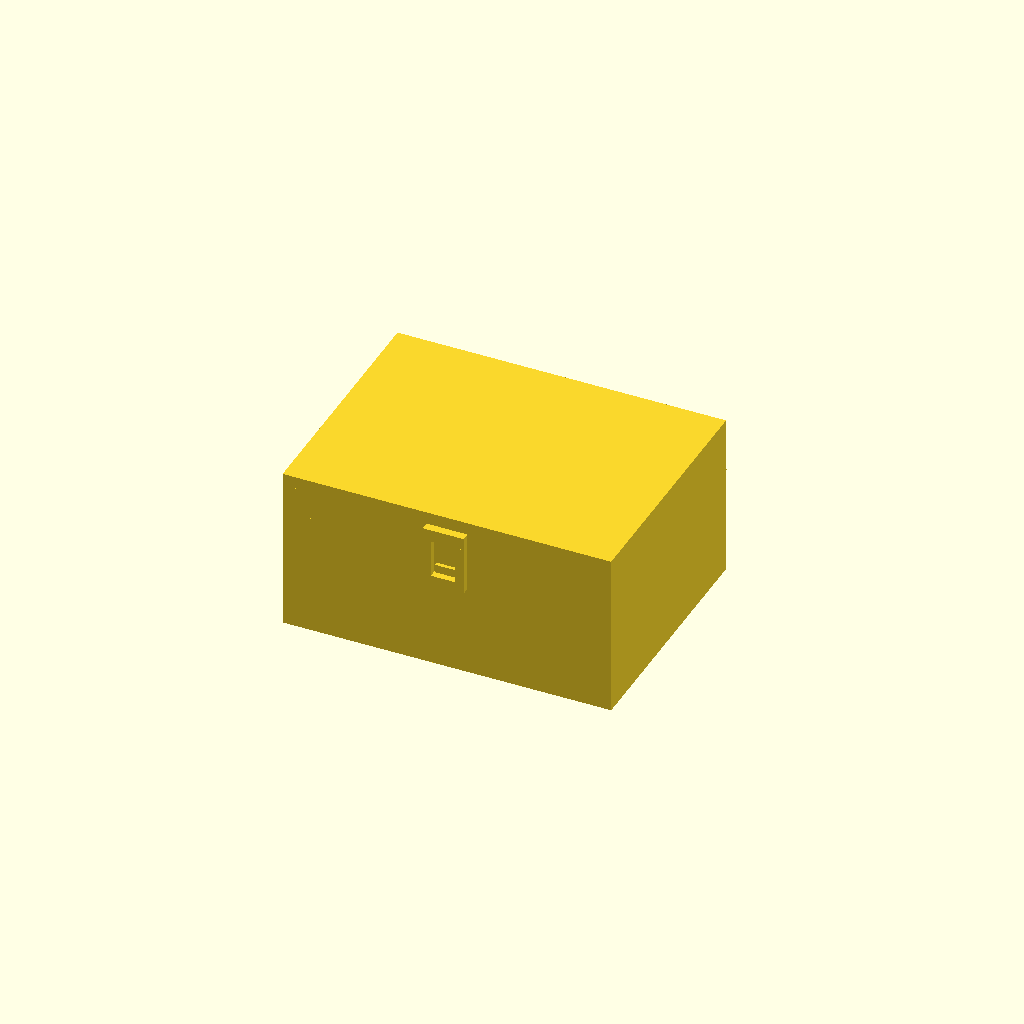
Cell 1 — every parameter at its default value.
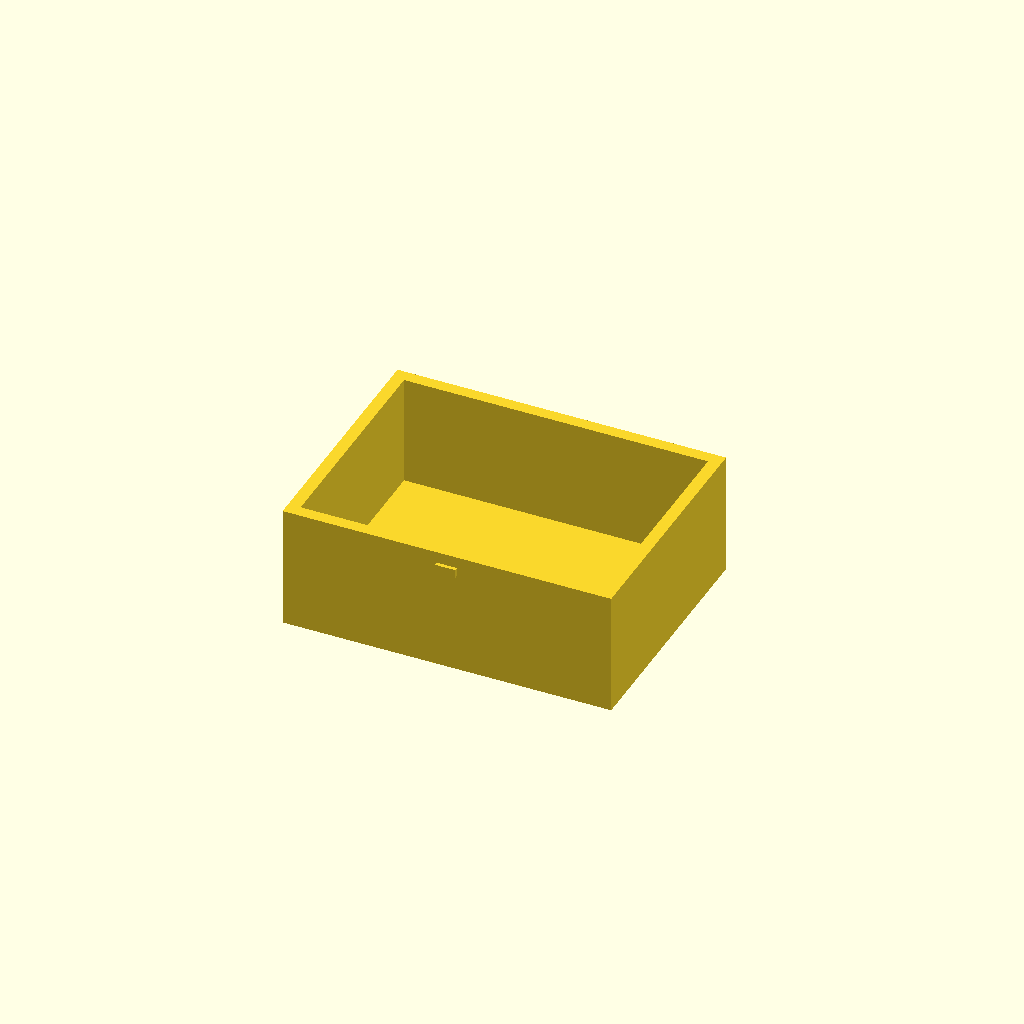
Cell 2 — part set to "base", the other parameters unchanged.
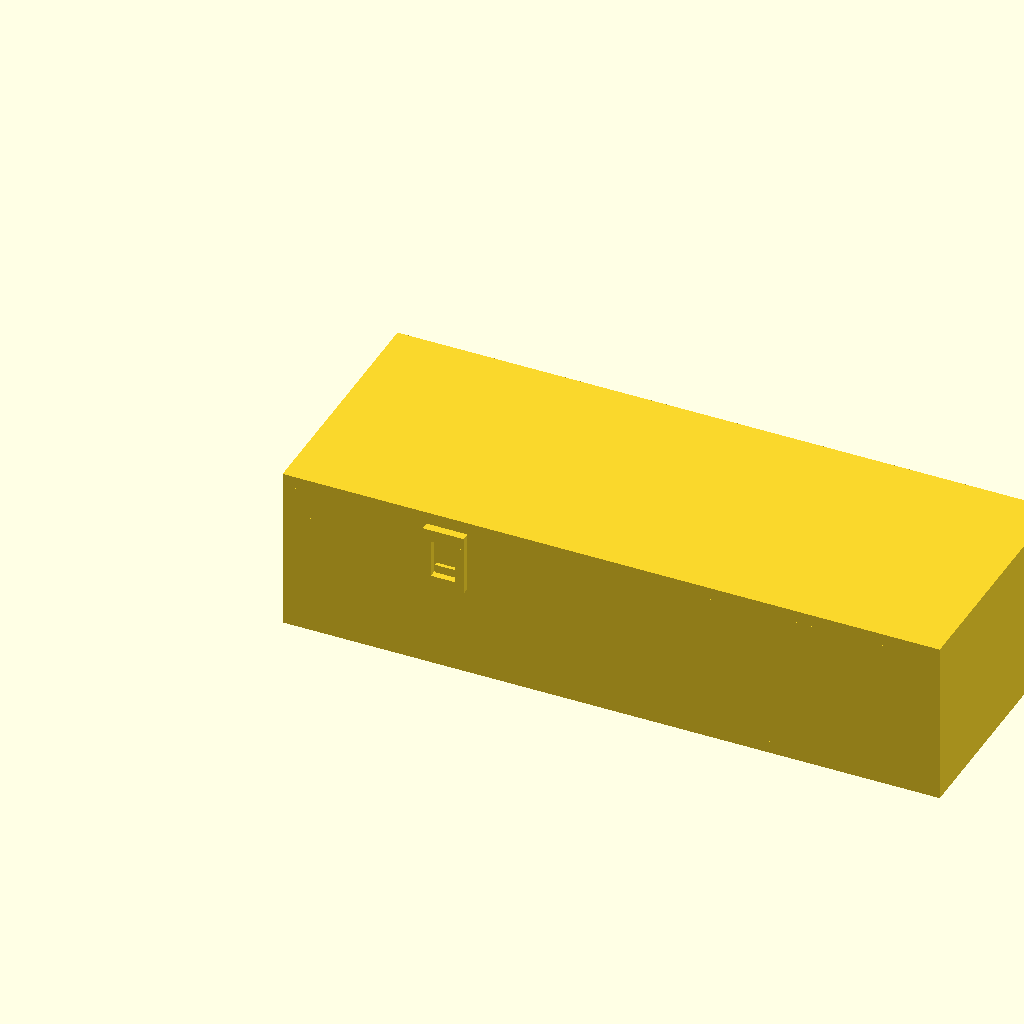
Cell 3: W = 160 (everything else at default).
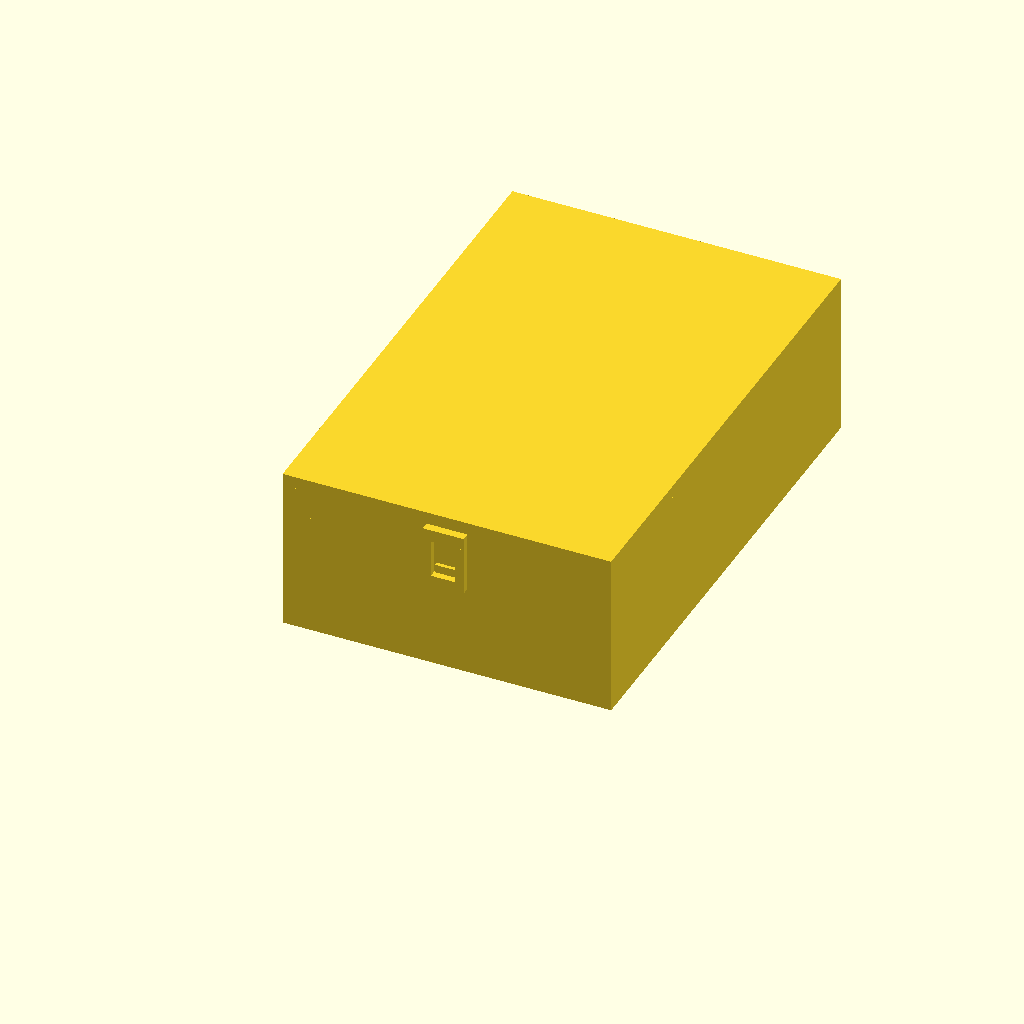
Cell 4: the same model with D = 120.
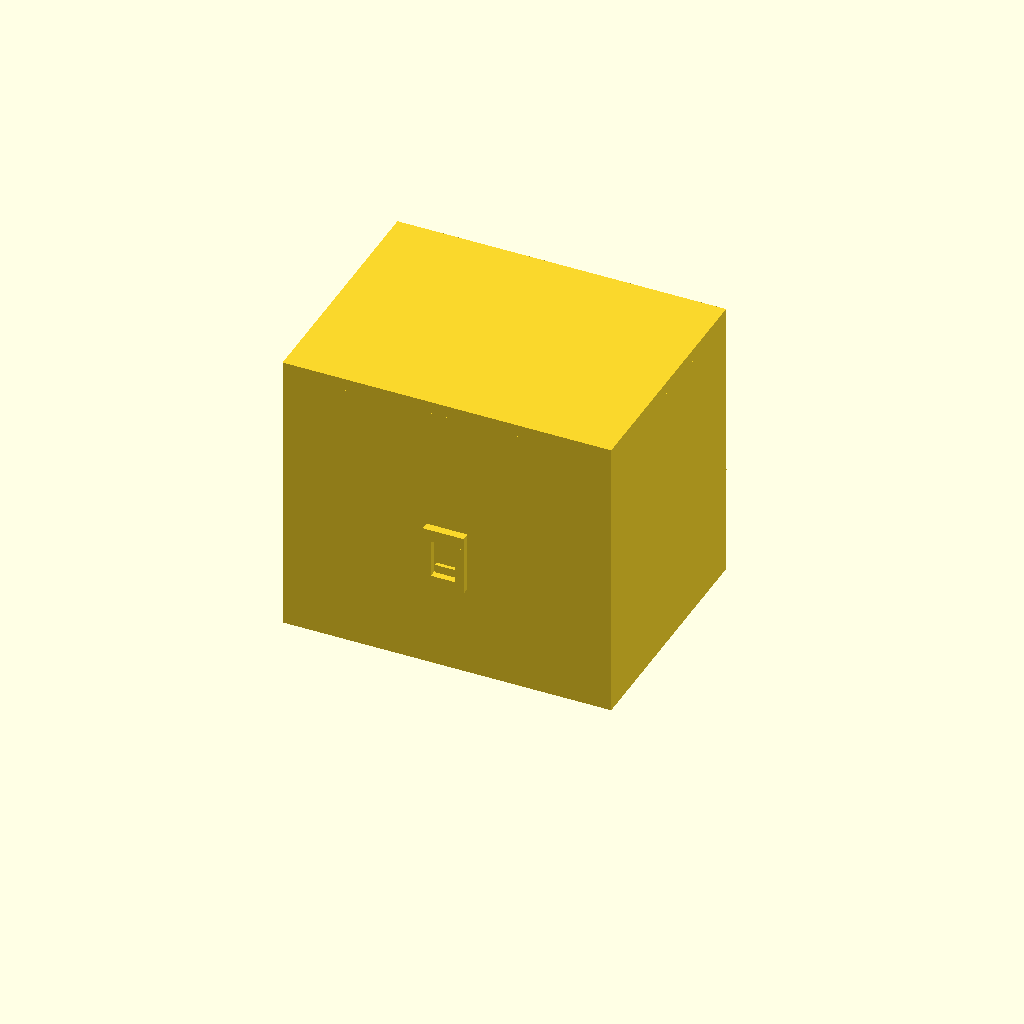
Cell 5 — base_h set to 60, the other parameters unchanged.
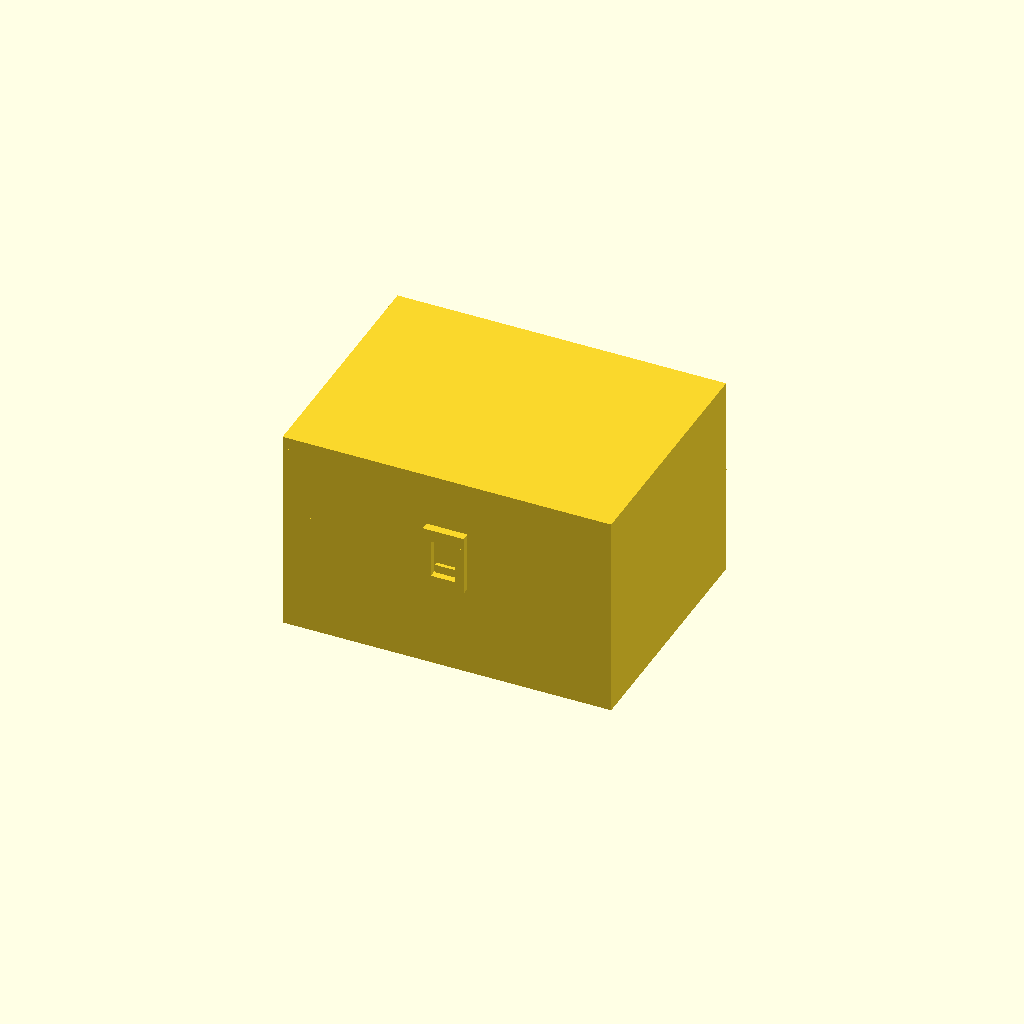
Cell 6: the same model with lid_h = 20.
One fixed orthographic camera (rotation 55°, 0°, 25°; colour scheme Cornfield) for every cell.
OpenSCAD source file results/bridge/hinge_box/20261102T134650Z/verify/dfbd3771c141d5e1/src/model.scad:
// Box with print-in-place hinge — Bambu Lab A1, PLA, 0.4 mm nozzle.
// One print, printed open flat (lid swung 180 deg), comes off the bed assembled.
// Closed outside: 80 (x) x ~70 incl. hinge (y) x 40 (z) mm; body alone 80x60x40.
// Hinge: alternating knuckles on a separate pin printed in place.
//   pin r=1.9, bore r=2.4 (0.5 radial clearance), knuckle axial gaps 0.75,
//   lid cheek to base back wall 1.0 in closed pose, 0.5 is the declared
//   print-in-place minimum clearance (pin/bore and pin head).
part = "assembly"; // [assembly, base, lid, pin]
cadverify_only = "";

$fn = 64;

W = 80;          // outside width  (x)
D = 60;          // outside depth of body (y), front y=0, back y=60
base_h = 30;     // base height
lid_h = 10;      // lid height
total_h = base_h + lid_h; // 40
wall = 3;
floor_t = 3;
plate_t = 3;

pivot_y = 65.5;  // hinge axis, behind back wall (y=60)
pivot_z = 20;    // hinge axis height: midway between closed lid plate
                 // (z 37..40) and open-flat lid plate (z 0..3)
knuckle_r = 4.5;
bore_r = 2.45;
pin_r = 1.9;

lid_segs  = [[6, 13], [33.5, 13], [61, 13]];   // [x_start, len]
base_segs = [[19.75, 13], [47.25, 13]];

module instance(name, part, unit = 1) {
    echo(cadverify_instance = [name, part, unit]);
    if (cadverify_only == "" || cadverify_only == name) children();
}

// ---------- shared hinge bore cutter (axis along x) ----------
// Bore starts at x=8: west end knuckle (lid, x 6..19) keeps a 2 mm blind cap,
// so the pin is captured west by that cap and east by its head.
module bore_cutter() {
    translate([8, pivot_y, pivot_z]) rotate([0, 90, 0])
        cylinder(h = 68, r = bore_r);
}

// ---------- base (print = assembly orientation) ----------
module base_part() {
    difference() {
        union() {
            // floor and four walls: hollow tray, interior 74 x 54 x 27
            cube([W, D, floor_t]);
            cube([W, wall, base_h]);                    // front
            translate([0, D - wall, 0]) cube([W, wall, base_h]); // back
            cube([wall, D, base_h]);                    // left
            translate([W - wall, 0, 0]) cube([wall, D, base_h]); // right
            // base hinge knuckles + webs tying them to the back wall
            for (s = base_segs) {
                translate([s[0], pivot_y, pivot_z]) rotate([0, 90, 0])
                    cylinder(h = s[1], r = knuckle_r);
                translate([s[0], 59.5, pivot_z - 3.2])
                    cube([s[1], 6.5, 6.4]);
            }
            // front catch nub, centred in the lid tab window
            translate([37.5, -0.9, 25.2]) cube([5, 0.9, 2.0]);
            // pin-head support post: foot from the floor edge, post top
            // 0.5 mm under the pin head so the pin starts over material
            translate([75, 57, 0]) cube([1.5, 9.8, 1]);
            translate([75, 64.2, 1]) cube([1.5, 2.6, 15.2]);
        }
        bore_cutter();
    }
}

// ---------- lid, built in closed (assembly) coordinates ----------
module lid_closed() {
    difference() {
        union() {
            // top plate
            translate([0, 0, total_h - plate_t]) cube([W, D, plate_t]);
            // perimeter skirt down to the base rim (z=30)
            translate([0, 0, base_h]) cube([W, wall, lid_h - plate_t]);
            translate([0, D - wall, base_h]) cube([W, wall, lid_h - plate_t]);
            translate([0, 0, base_h]) cube([wall, D, lid_h - plate_t]);
            translate([W - wall, 0, base_h]) cube([wall, D, lid_h - plate_t]);
            // hinge arms: knuckle + cheek down behind the back wall
            // (cheek front face y=61, 1.0 clear of back wall y=60) +
            // bridge over the back skirt
            for (s = lid_segs) {
                translate([s[0], pivot_y, pivot_z]) rotate([0, 90, 0])
                    cylinder(h = s[1], r = knuckle_r);
                translate([s[0], 61, pivot_z]) cube([s[1], 5.5, 10]);
                translate([s[0], 57, base_h]) cube([s[1], 5.5, 7]);
            }
            // front catch tab: two rails either side of the base nub,
            // top connector to the front skirt, bottom hook bar.
            // Window between rails x 37..43, z 24.8..34 houses the nub.
            translate([35, -2, 34]) cube([10, 2.5, 3]);       // connector
            translate([35, -2, 24]) cube([2, 1.6, 10]);       // rail L
            translate([43, -2, 24]) cube([2, 1.6, 10]);       // rail R
            translate([35, -2, 22.3]) cube([10, 1.6, 2.5]);   // hook bar
            translate([37, -0.4, 22.3]) cube([6, 0.35, 2.5]); // hook bump
        }
        bore_cutter();
    }
}

// lid in print orientation: top face on the bed, skirt up, hinge knuckles
// above the hinge-side edge. Rigid transform of lid_closed():
// rotate 180 about the hinge axis, then shift so the tray is y 0..60.
module lid_part() {
    translate([0, -71, 0])
        translate([0, pivot_y, pivot_z]) rotate([180, 0, 0])
            translate([0, -pivot_y, -pivot_z])
                lid_closed();
}

// ---------- pin, in assembly coordinates ----------
module pin_asm() {
    // shaft x 9..74.5 (1.0 clear of the west blind cap at x=8,
    // head face 0.5 clear of east knuckle end at x=74)
    translate([9, pivot_y, pivot_z]) rotate([0, 90, 0])
        cylinder(h = 65.5, r = pin_r);
    translate([74.5, pivot_y, pivot_z]) rotate([0, 90, 0])
        cylinder(h = 1.5, r = 3.3);
}

// pin in print orientation (standalone): standing on its shaft end.
module pin_part() {
    translate([3.3, 3.3, 0]) rotate([0, -90, 0])
        translate([-9, -pivot_y, -pivot_z]) pin_asm();
}

// ---------- specs (computed from the parameters above) ----------
hinge_zone_asm = [[5, 59, 2], [77, 71, 26]];

if (part == "base") {
    echo(cadverify_spec = [
        ["bounds", [[0, -0.9, 0], [W, pivot_y + knuckle_r, base_h]]],
        ["bodies", 1],
        ["support_faces", [["bed", "-z", 4000]]],
        ["overhangs_allowed", [
            ["hinge knuckles, webs and bore around the horizontal pin axis", hinge_zone_asm],
            ["underside of the small front catch nub", [[36, -1, 24], [44, 1, 28]]]
        ]],
        ["copies", 1],
        ["details", [
            ["floor", "material", [[2, 2, 0], [78, 58, 2.9]], 0.95],
            ["interior_cavity", "void", [[10, 10, 10], [70, 50, 29]], 0.95],
            ["base_knuckle_bore", "hole", [16, pivot_y, pivot_z], [1, 0, 0], [[0, 4.9], [12, 4.9]]],
            ["floor_thickness", "thickness", [40, 30, -5], [0, 0, 1], 3]
        ]]
    ]);
    base_part();
} else if (part == "lid") {
    echo(cadverify_spec = [
        ["bounds", [[0, -10, 0], [W, 62, pivot_z + knuckle_r]]],
        ["bodies", 1],
        ["support_faces", [["bed", "-z", 4000]]],
        ["overhangs_allowed", [
            ["hinge knuckles, arms and bore around the horizontal pin axis", [[5, -11, 2], [77, 5, 26]]],
            ["catch tab and hook, standing at the far edge in print orientation", [[34, 59, 2], [46, 63, 19]]]
        ]],
        ["copies", 1],
        ["details", [
            ["lid_plate", "material", [[2, 2, 0], [78, 58, 2.9]], 0.95],
            ["lid_recess", "void", [[10, 10, 4], [70, 50, 9]], 0.95],
            ["lid_knuckle_bore", "hole", [30, -5.5, pivot_z], [1, 0, 0], [[0, 4.9], [12, 4.9]]],
            ["plate_thickness", "thickness", [40, 30, -5], [0, 0, 1], 3],
            ["catch_hook", "material", [[36, 60.5, 15.4], [44, 61.9, 17.5]], 0.9]
        ]]
    ]);
    lid_part();
} else if (part == "pin") {
    echo(cadverify_spec = [
        ["bounds", [[0, 0, 0], [6.6, 6.6, 67]]],
        ["bodies", 1],
        ["support_faces", [["bed", "-z", 10]]],
        ["overhangs_allowed", [
            ["underside of the pin head flange", [[0, 0, 64], [6.6, 6.6, 67.1]]]
        ]],
        ["copies", 1],
        ["details", [
            ["pin_shaft", "material", [[2.4, 2.4, 10], [4.2, 4.2, 50]], 0.95],
            ["pin_diameter", "thickness", [-2, 3.3, 30], [1, 0, 0], 3.8]
        ]]
    ]);
    pin_part();
} else if (part == "assembly") {
    echo(cadverify_spec = [
        ["bounds", [[0, -2, 0], [W, pivot_y + knuckle_r, total_h]]],
        ["support_faces", [["bed", "-z", 4000]]],
        ["allowed_interferences", []],
        ["motions", [
            ["lid_swing", ["lid"], "rotate", [0, pivot_y, pivot_z], [-1, 0, 0], [0, 180],
                ["flex", [["lid", "base", 1.0, "front catch hook flexes outward over the base nub while the lid opens and closes"]]]]
        ]],
        ["assembly_order", [
            [["base"], [0, 0, 0]],
            [["lid"], [0, 1, 0]],
            [["pin"], [-1, 0, 0]]
        ]],
        ["print_in_place", 0.5],
        ["print_pose", [["lid_swing", 180]]],
        ["overhangs_allowed", [
            ["hinge knuckles, webs, arms, bores and the in-place pin around the horizontal hinge axis (print pose)", hinge_zone_asm],
            ["underside of the small front catch nub (print pose)", [[36, -1, 24], [44, 1, 28]]],
            ["catch tab and hook at the far edge of the open lid (print pose)", [[34, 129, 2], [46, 134, 19]]]
        ]]
    ]);
    instance("base", "base") base_part();
    instance("lid", "lid") lid_closed();
    instance("pin", "pin") pin_asm();
}
Parameter table extracted from the source (name, type, default, range or options):
part: string, default "assembly", options "assembly", "base", "lid", "pin"
cadverify_only: string, default ""
W: number, default 80
D: number, default 60
base_h: number, default 30
lid_h: number, default 10
wall: number, default 3
floor_t: number, default 3
plate_t: number, default 3
pivot_y: number, default 65.5
pivot_z: number, default 20
knuckle_r: number, default 4.5
bore_r: number, default 2.45
pin_r: number, default 1.9
